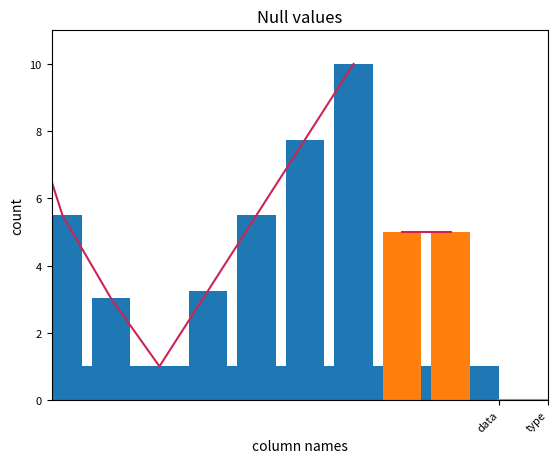
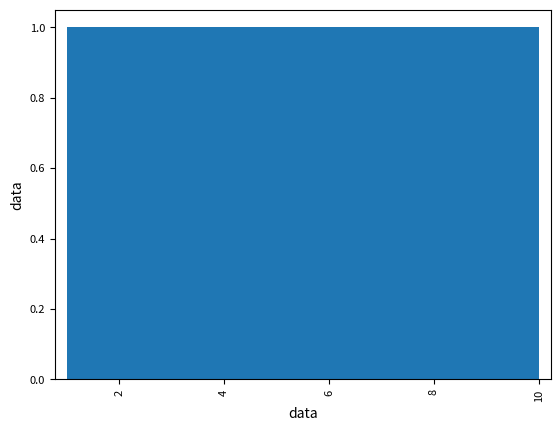
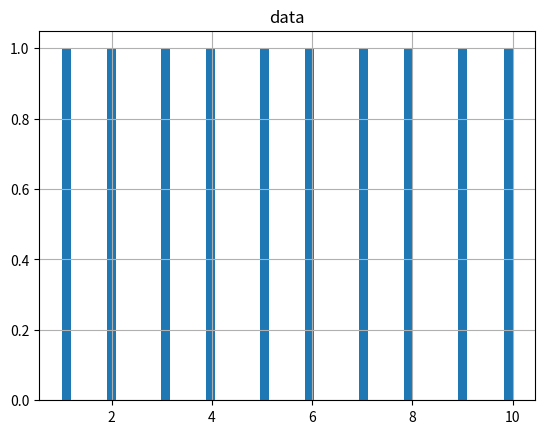
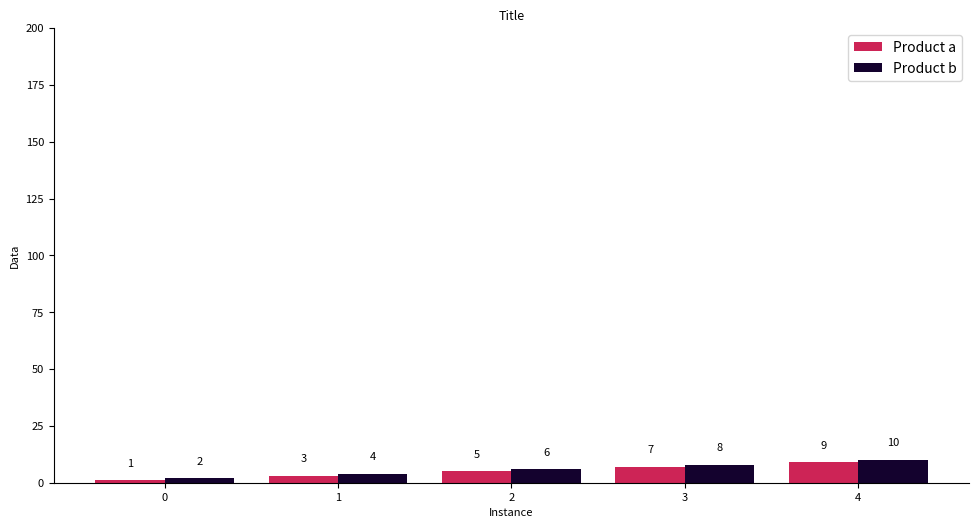
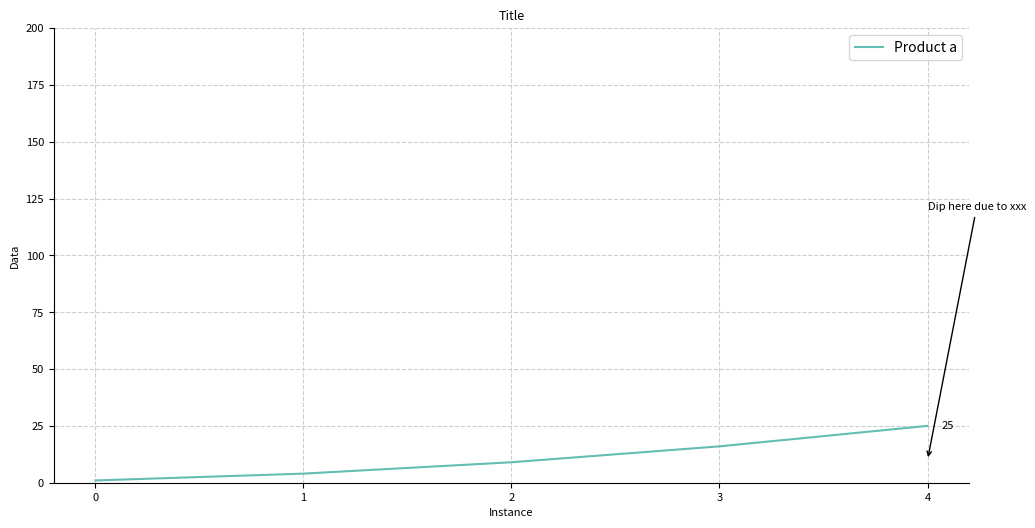
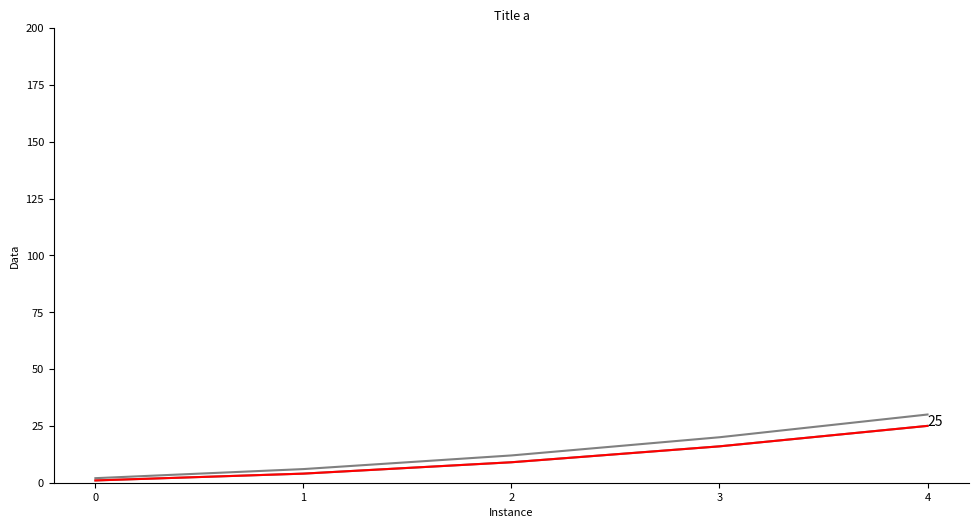
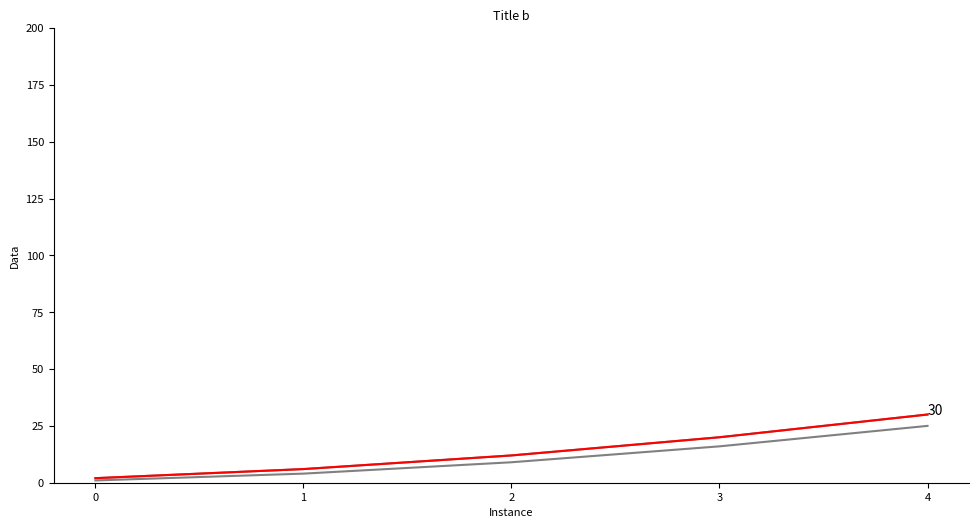
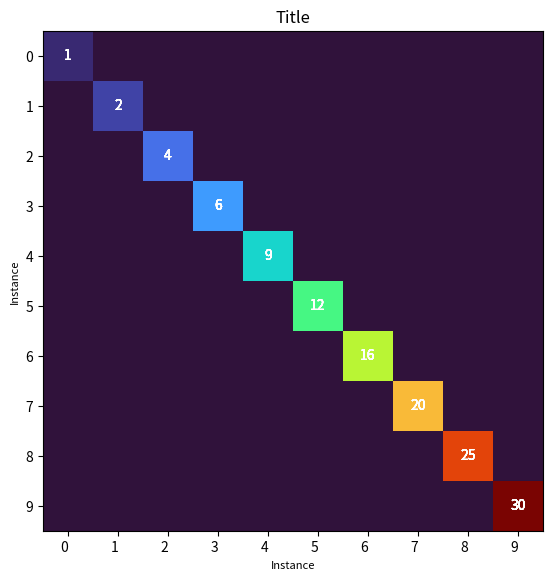
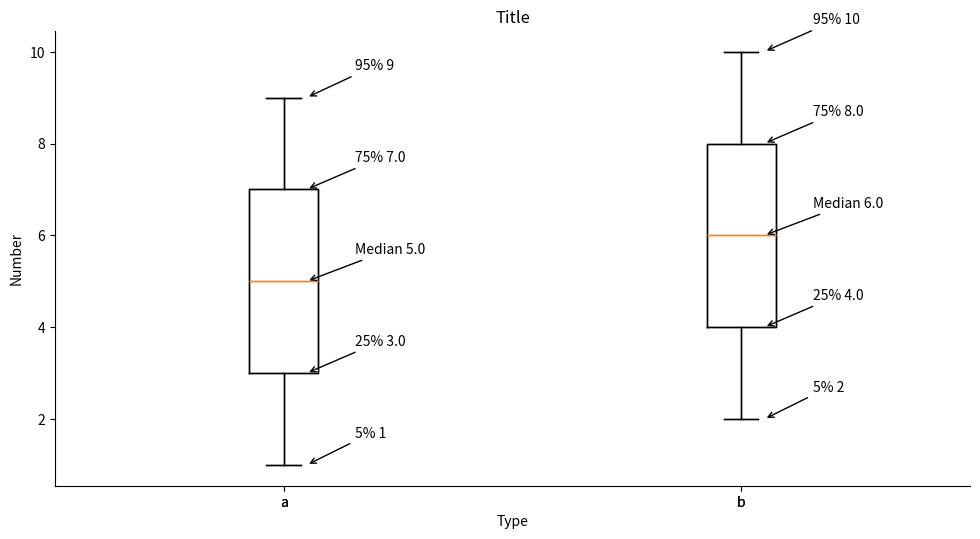

Recreate these plots in Python, in order.
import pandas as pd
import numpy as np
import matplotlib.pyplot as plt
import random

data = [1,2,3,4,5,6,7,8,9,10]
typer = ["a","b","a","b","a","b","a","b","a","b"]

# make a dataframe
df = pd.DataFrame({'data':data, 'type':typer})

# view data via pandas
pd.plotting.scatter_matrix(df)

total_columns = df.columns
# store numerical and categorical column in two different variables. It comes in handy during visualisation.
num_col = df._get_numeric_data().columns
cat_col = list(set(total_columns)-set(num_col))

null_df = df.apply(lambda x: sum(x.isnull())).to_frame(name="count")

# get info
df_info = df.info()

# describe
df_dsc = df.describe()

# get unique entries across the dataframe
vals = pd.Series({c: df[c].unique() for c in df})

# plot describe data
for i in num_col:
    if i in ['index']:
        continue
    plt.plot(df_dsc.index,df_dsc[i], color='#CD2456')
    plt.bar(df_dsc.index,df_dsc[i])
    plt.xlabel('statistics')
    plt.ylabel('value')
    plt.title("For column: "+i)
    plt.show()
    
# plot text data
for i in cat_col:
   if i in ['source']:
      continue
   counts = df[i].value_counts()
   plt.plot(counts.index, counts.values, color='#CD2456')
   plt.bar(counts.index, counts.values)
   plt.xlabel('column values')
   plt.ylabel('count')
   plt.title("For column: "+i)
   plt.show()
  
# plot null values
plt.plot(null_df.index, null_df['count'])
plt.xticks(null_df.index, null_df.index, rotation=45,
horizontalalignment='right')
plt.xlabel('column names')
plt.ylabel('count')
plt.title("Null values")
plt.margins(0.1)

# pandas data plotting of numerical data
pd.plotting.scatter_matrix(df[num_col])

# hist
df_hist = df.hist(bins=50)

# add a column for the number of instances
df['number'] = 1
df['row_num'] = df.index

# get cumulative number by type
df['c_number'] = df.groupby(['type'], as_index=False)['data'].cumsum()

# pct calc by type
df['pct_v'] = round((df['data']/df.groupby(['type'])['data'].transform('sum'))*100,2)

# group data by type of data e.g. get all numeric columns
df_numeric = df.select_dtypes(include=np.number)

# or summarise by specific calculations
df_numeric1 = df.groupby(['type'], as_index=False)['data'].agg(['sum','mean'])

# or with naming
df_numeric2 = df.groupby(['type'], as_index=False).agg(total=('data','sum'),avg=('data','mean'))

# remove any duplicates... subset and keep are optional
df = df.drop_duplicates(subset=["data"], keep='first')

# order by df data column
df = df.sort_values(by=['data'], ascending=True)

# rename specific column
df.rename(columns={'pct_v':'pct_t'}, inplace=True)

# new column with previous values +ve for prv, -ve for next
df['prv_data'] = df['data'].shift(1, fill_value=0) # fill_value sets the value if any are NaN or missing

# get top 10 values +1 on the number required
df_top10 = df[0:10]

# filter type to examples containing a
df_a = df[df['type'].str.contains("a")]

# make another, unused dataframe and join the first dataframe onto this second dataframe
df_unused = pd.DataFrame({'col1':data,'col2':[50,50,50,50,50,50,50,50,50,50]})

df_unused = pd.merge(df_unused, df, how="left", left_on=["col1"], right_on=['data'])

###############################################################################

# bar graph with annotations

################### bar graph ###############################################
# Initialise a figure. subplots() with no args gives one plot.
fig, ax = plt.subplots()

# Plot each bar plot. Note: manually calculating the 'dodges' of the bars
ax.bar(np.arange(0,len(df.data[df.type=='a'])), df.data[df.type=='a'],0.4, label='Product a', color='#CD2456')
ax.bar(np.arange(0,len(df.data[df.type=='b']))+0.4, df.data[df.type=='b'],0.4, label='Product b', color='#14022E')

for x,y in zip(np.arange(0,len(df.data[df.type=='a'])), df.data[df.type=='a']):

    label = "{}".format(y) #"{:.2f}" 2 decimal places or round(y,0)


    plt.annotate(label, # this is the text
                 (x,y), # these are the coordinates to position the label
                 textcoords="offset points", # how to position the text
                 xytext=(0,10), # distance from text to points (x,y)
                 ha='center',
                 rotation='horizontal', fontsize=8) # horizontal alignment can be left, right or center
    
for x,y in zip(np.arange(0,len(df.data[df.type=='b']))+0.4, df.data[df.type=='b']):

    label = "{}".format(y)

    plt.annotate(label, # this is the text
                 (x,y), # these are the coordinates to position the label
                 textcoords="offset points", # how to position the text
                 xytext=(0,10), # distance from text to points (x,y)
                 ha='center',
                 rotation='horizontal', fontsize=8) # horizontal alignment can be left, right or center

# Customise some display properties
ax.set_ylabel('Data',size=8)
ax.set_ylim(0,200) #(0,max(df.Sales)+10)
#ax.set_yticks(ax.get_yticks().astype(np.int64))
#ax.set_yticklabels(ax.get_yticks().astype(np.int64),rotation='horizontal',size=8)
ax.set_xlabel('Instance',size=8)
ax.set_title('Title',size=9)
ax.set_xticks(np.arange(0,len(df.data[df.type=='a']))+0.2)    # This ensures we have one tick per year, otherwise we get fewer
ax.set_xticklabels(np.arange(0,len(df.data[df.type=='a'])), rotation='horizontal',size=8)
ax.legend(loc='upper left',fontsize=8)
ax.legend(*[*zip(*{l:h for h,l in zip(*ax.get_legend_handles_labels())}.items())][::-1])
ax.tick_params(axis='y',labelsize=8)
ax.spines['top'].set_visible(False)
ax.spines['right'].set_visible(False)

#set size of graph
cmsize=1/2.54
fig.set_size_inches(30*cmsize, 15*cmsize)

#save plot
#plt.savefig(output_folder+'figpath.png', dpi=400, bbox_inches='tight')

# Ask Matplotlib to show the plot
#plt.show()
#plt.close()


###############################################################################

# line graph with last point annotated

################### line graph ###############################################
# Initialise a figure. subplots() with no args gives one plot.
fig, ax = plt.subplots()

# Plot each bar plot. Note: manually calculating the 'dodges' of the bars
#ax = plt.axes()

#ax.plot(np.arange(0,len(df.data[df.type=='a'])), df.c_number[df.type=='a'], label='Product a', color='#CD2456')
#ax.plot(np.arange(0,len(df.data[df.type=='b'])), df.c_number[df.type=='b'], label='Product b', color='#14022E')

# or to plot multple series:
for i in pd.Series(df['type']).drop_duplicates().tolist():
        try:
           ax.plot(np.arange(0,len(df['data'][df['type']==i])), df['c_number'][df['type']==i], label="Product "+i, color='#'+str(hex(random.randint(0,16777215)))[2:])
        except:
               pass

for value in ax.lines:
    y = value.get_ydata()
    if len(y)>0:
        ax.annotate(f'{y[-1]}',xy=(0.97,y[-1]),xycoords=('axes fraction','data'),ha='left',va='center',size=8)

#add text annotation
ax.annotate("Dip here due to xxx",
            xy=(4, 10), xycoords='data', # arrow tip position
            xytext=(4, 120), textcoords='data', # annotation position
            arrowprops=dict(arrowstyle="->",
                            connectionstyle="arc3"), size=8
            )


# Customise some display properties for line graph
ax.set_ylabel('Data',size=8)
ax.set_ylim(0,200) #(0,max(df.Sales)+10)
#ax.set_yticks(ax.get_yticks().astype(np.int64))
#ax.set_yticklabels(ax.get_yticks().astype(np.int64),rotation='horizontal',size=8)
#ax.set_xlim(0,8)
ax.set_xlabel('Instance',size=8)
ax.set_title('Title',size=9)
ax.set_xticks(np.arange(0,len(df.data[df.type=='a'])))    # This ensures we have one tick per year, otherwise we get fewer
ax.set_xticklabels(np.arange(0,len(df.data[df.type=='a'])), rotation='horizontal',size=8)
#ax.fill(df.Doy[df.Product=='A'],df.Sales[df.Product=='A']-5,df.Sales[df.Product=='A']+5,color='k', alpha=.15)
#ax.set_xticks([])
#ax.set_yticks([])
ax.legend(loc='upper left',fontsize=8)
ax.legend(*[*zip(*{l:h for h,l in zip(*ax.get_legend_handles_labels())}.items())][::-1])
ax.set_axisbelow(True) # to put gridlines at back
ax.grid(linestyle='--',color='#CECECE')
ax.tick_params(axis='y',labelsize=8)
ax.spines['top'].set_visible(False)
ax.spines['right'].set_visible(False)

#set size of graph
cmsize=1/2.54
fig.set_size_inches(30*cmsize, 15*cmsize)

#save plot
#plt.savefig(output_folder+'figpathline.png', dpi=400, bbox_inches='tight')

# Ask Matplotlib to show the plot
#plt.show()
#plt.close()

###############################################################################

# line graph with last point annotated and selection coloured red else grey

################### line graph ###############################################
# for each entry
# get unique vals
lst_vals = pd.Series(df['type']).drop_duplicates().tolist()
lst_vals = df['type'].unique()

# graph everything in grey and then the selected item in red
for each in range(0, len(lst_vals)):
    eacher = lst_vals[each] # capture the unique val to use
    
    fig, ax = plt.subplots()
    
    # plot individual lines as grey first
    for i in pd.Series(df['type']).drop_duplicates().tolist():
        ax.plot(np.arange(0,len(df.index[df.type==i])), df.c_number[df.type==i], color='grey')
    
    # then plot the line wanted in a different colour
    ax.plot(np.arange(0,len(df.index[df.type==eacher])), df.c_number[df.type==eacher], color='red')
    
    # get len of range
    x_len = len(df.index[df.type==eacher])-1
    x_len = [x_len] * (len(df.index[df.type==eacher])-1)
    
    for x, y in zip(x_len, df.c_number[df.type==eacher][-1:]):
        ax.annotate(y, (x,y))
    
    #for value in ax.lines:
    #    y = value.get_ydata()
    #    if len(y)>0:
    #        ax.annotate(f'{y[-1]}',xy=(0.97,y[-1]),xycoords=('axes fraction','data'),ha='left',va='center',size=8)
    
    # Customise some display properties
    ax.set_ylabel('Data',size=8)
    ax.set_ylim(0,200) #(0,max(df.Sales)+10)
    #ax.set_yticks(ax.get_yticks().astype(np.int64))
    #ax.set_yticklabels(ax.get_yticks().astype(np.int64),rotation='horizontal',size=8)
    ax.set_xlabel('Instance',size=8)
    ax.set_title('Title' + " " + eacher,size=9)
    ax.set_xticks(np.arange(0,len(df.data[df.type==eacher])))#+0.2)    # This ensures we have one tick per year, otherwise we get fewer
    ax.set_xticklabels(np.arange(0,len(df.data[df.type==eacher])), rotation='horizontal',size=8)
    #ax.legend(loc='upper left',fontsize=8)
    #ax.legend(*[*zip(*{l:h for h,l in zip(*ax.get_legend_handles_labels())}.items())][::-1])
    ax.tick_params(axis='y',labelsize=8)
    ax.spines['top'].set_visible(False)
    ax.spines['right'].set_visible(False)

    #set size of graph
    cmsize=1/2.54
    fig.set_size_inches(30*cmsize, 15*cmsize)
    
    #save plot
    #plt.savefig(output_folder+'figpathline.png', dpi=400, bbox_inches='tight')

    # Ask Matplotlib to show the plot
    #plt.show()
    #plt.close()
    
###############################################################################

################### heatmap graph ###############################################
# heatmap
pct_mtrx = (df[['number']].T.to_numpy() * df[['c_number']].to_numpy())

#for i, lst in enumerate(pct_mtrx):
#    lst[i] += lst[i]
    
diag = np.einsum('ii->i', pct_mtrx)
# or if a is not guaranteed to be square
# mn = min(a.shape)
# diag = np.einsum('ii->i', a[:mn, :mn])
save = diag.copy()
pct_mtrx[...] = 0
diag[...] = save

# set size of graph
cmsize = 1/2.54
fig.set_size_inches(30*cmsize, 15*cmsize)

fig, ax = plt.subplots(figsize=(30*cmsize, 15*cmsize))
im = ax.imshow(pct_mtrx, cmap='turbo')

# show all ticks and label them
ax.set_xticks(np.arange(len(df['row_num'])), labels=np.arange(len(df['row_num'])))
ax.set_yticks(np.arange(len(df['row_num'])), labels=df['row_num'])

# rotate the tick labels and set alignment
plt.setp(ax.get_xticklabels(), rotation=0, ha='right', rotation_mode='anchor')

# loop over the data dimensions and create text annotations
for i in range(len(df['row_num'])):
    for j in range(len(df['row_num'])):
        text = ax.text(i,i, int(pct_mtrx[i,i]),
                       ha='center', va='center', color='w')

ax.set_xlabel('Instance',size=8)
ax.set_ylabel('Instance',size=8)        
ax.set_title("Title")
fig.tight_layout()

#save plot
#plt.savefig(output_folder+'figpathline.png', dpi=400, bbox_inches='tight')

# Ask Matplotlib to show the plot
#plt.show()
#plt.close()

##############################################################################

# get boxplot and details of the data

def get_box_plot_data(labels, bp):
    rows_list = []

    for i in range(len(labels)):
        dict1 = {}
        dict1['label'] = labels[i]
        dict1['lower_whisker'] = bp['whiskers'][i*2].get_ydata()[1]
        dict1['lower_quartile(<=25%)'] = bp['boxes'][i].get_ydata()[1]
        dict1['median(<=50%)'] = bp['medians'][i].get_ydata()[1]
        dict1['upper_quartile(<=75%)'] = bp['boxes'][i].get_ydata()[2]
        dict1['upper_whisker'] = bp['whiskers'][(i*2)+1].get_ydata()[1]
        rows_list.append(dict1)

    return pd.DataFrame(rows_list)

# group by data

labels = df['type'].unique()

collection=[]
for label in labels:
    test = df[df['type']==label]
    collection.append(df['data'][df['type']==label].to_list())

# make list
#for i in range(0,len(labels)):
#    labels[i] = collection[i]

def boxplot_graph(data, labels):
    fig, ax = plt.subplots()
    
    ax.boxplot(x=data, labels=labels, showmeans = False)
    ax.spines['top'].set_visible(False)
    ax.spines['right'].set_visible(False)
    ax.set_xlabel('Type',size=10)
    ax.set_ylabel("Number", size=10)
    ax.set_title('Title',size=12)
    
    # annotate graph
    #for x in zip()
    
    #set size of graph
    cmsize=1/2.54
    fig.set_size_inches(30*cmsize, 15*cmsize)
    
    return ax.boxplot(x=data, labels=labels, showmeans = False)

bp = boxplot_graph(collection, labels=labels)

def annotate_boxplot(labels, bpdict, annotate_params=None,
                     x_offset=0.05, x_loc=0,
                     text_offset_x=35,
                     text_offset_y=20):
    # [redacted]
    for i in range(0,len(labels),1):
        if annotate_params is None:
            annotate_params = dict(xytext=(text_offset_x, text_offset_y), textcoords='offset points', arrowprops={'arrowstyle':'->'})
    
        plt.annotate('Median '+str(bpdict['medians'][i].get_ydata()[0]), (i + 1 + x_offset, bpdict['medians'][i].get_ydata()[0]), **annotate_params)
        plt.annotate('25% '+str(bpdict['boxes'][i].get_ydata()[0]), (i + 1 + x_offset, bpdict['boxes'][i].get_ydata()[0]), **annotate_params)
        plt.annotate('75% '+str(bpdict['boxes'][i].get_ydata()[2]), (i + 1 + x_offset, bpdict['boxes'][i].get_ydata()[2]), **annotate_params)
        plt.annotate('5% '+str(bpdict['caps'][i*2].get_ydata()[0]), (i + 1 + x_offset, bpdict['caps'][i*2].get_ydata()[0]), **annotate_params)
        plt.annotate('95% '+str(bpdict['caps'][(i*2)+1].get_ydata()[0]), (i + 1 + x_offset, bpdict['caps'][(i*2)+1].get_ydata()[0]), **annotate_params)
        
annotate_boxplot(labels, bp)

print(get_box_plot_data(labels, bp))
t = get_box_plot_data(labels, bp)
plt.show()